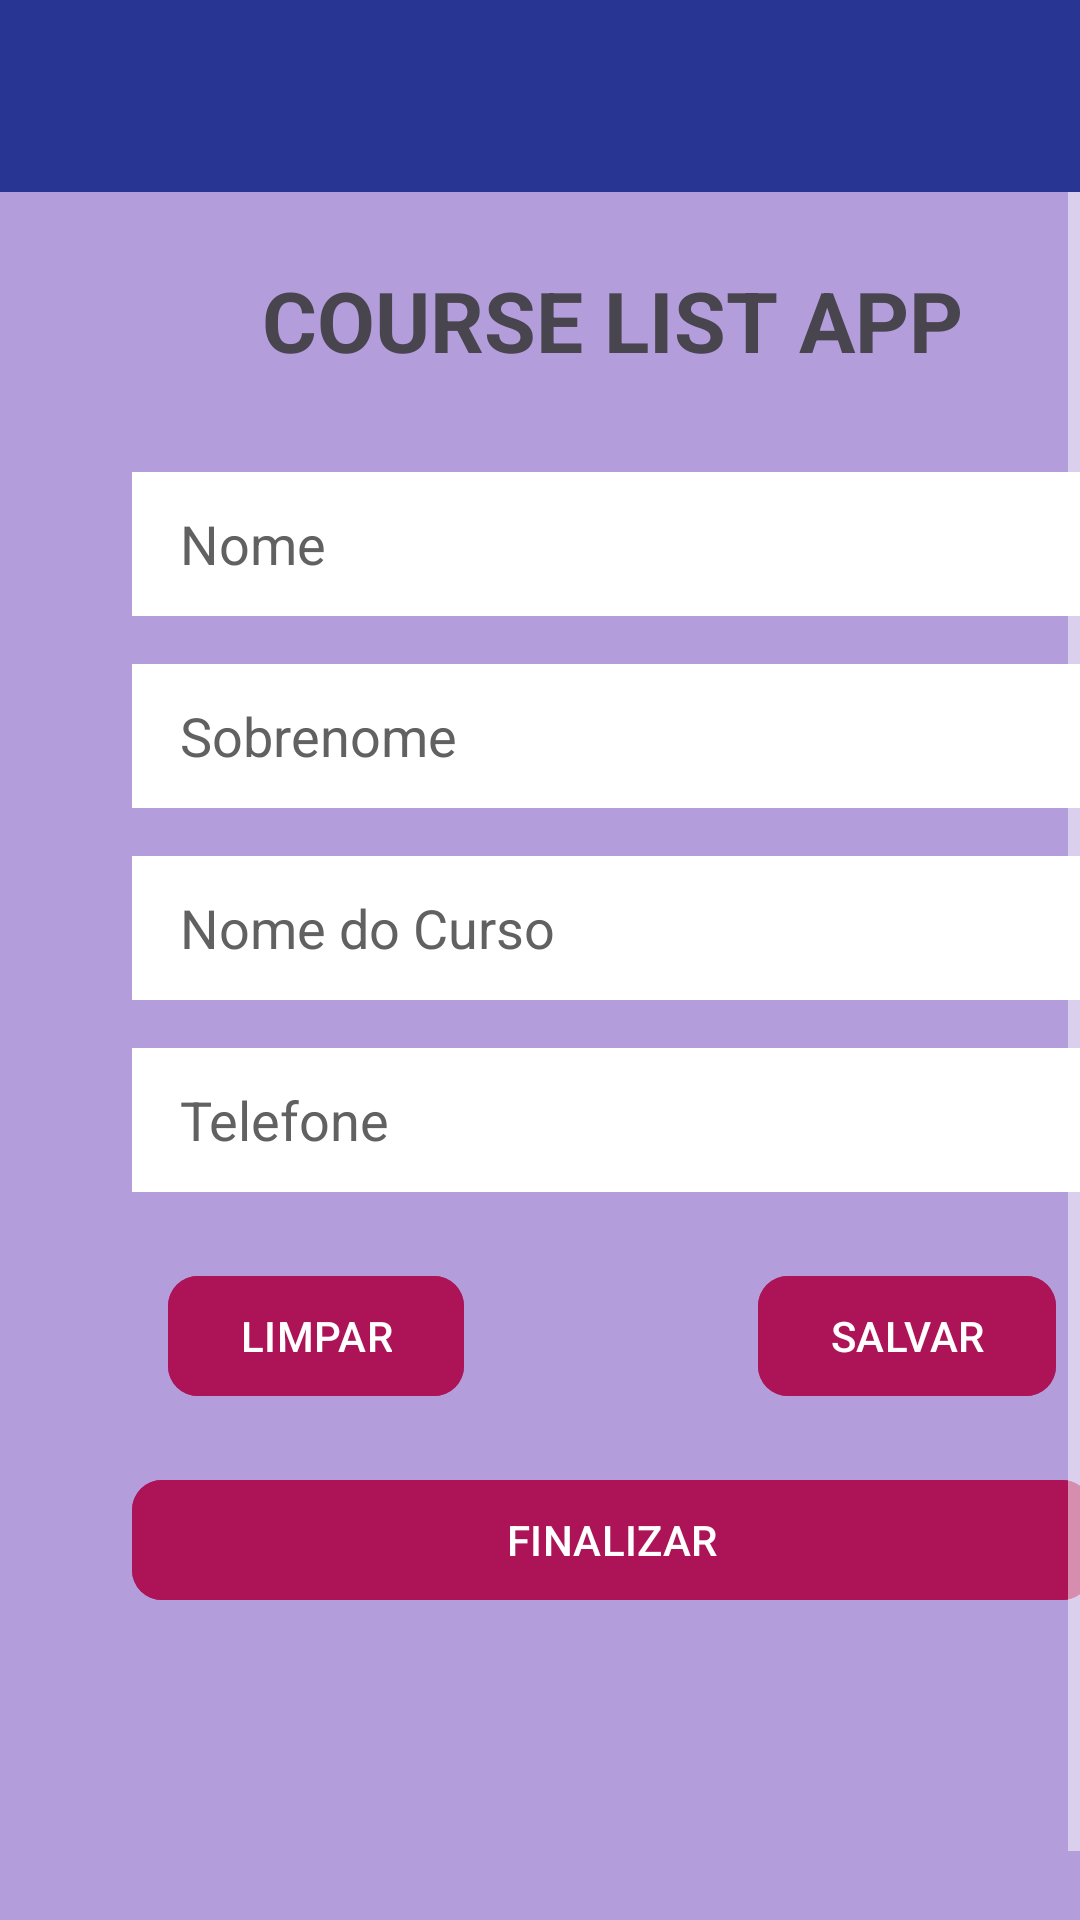

Layout XML and referenced resources for this Android screen:
<!-- AndroidManifest.xml: activity theme Base.Theme.CourseListApp.NoActionBar -->
<!-- res/layout/activity_main.xml -->
<?xml version="1.0" encoding="utf-8"?>
<androidx.constraintlayout.widget.ConstraintLayout xmlns:android="http://schemas.android.com/apk/res/android"
    xmlns:app="http://schemas.android.com/apk/res-auto"
    xmlns:tools="http://schemas.android.com/tools"
    android:layout_width="match_parent"
    android:layout_height="match_parent"
    android:background="#B39DDB"
    tools:context=".MainActivity">

    <include
        android:id="@+id/app_bar_layout_main_activity"
        layout="@layout/layout_app_bar_main"
        app:layout_constraintEnd_toEndOf="parent"
        app:layout_constraintStart_toStartOf="parent"
        app:layout_constraintTop_toTopOf="parent" />

    <ScrollView
        android:layout_width="match_parent"
        android:layout_height="0dp"
        android:fillViewport="true"
        app:layout_behavior="com.google.android.material.appbar.AppBarLayout$ScrollingViewBehavior"
        app:layout_constraintBottom_toBottomOf="parent"
        app:layout_constraintEnd_toEndOf="parent"
        app:layout_constraintStart_toStartOf="parent"
        app:layout_constraintTop_toBottomOf="@+id/app_bar_layout_main_activity">

        <androidx.constraintlayout.widget.ConstraintLayout
            android:layout_width="match_parent"
            android:layout_height="wrap_content"
            android:layout_margin="24dp">

            <TextView
                android:id="@+id/tv_title_course_list_2023_main_activity"
                android:layout_width="0dp"
                android:layout_height="wrap_content"
                android:fontFamily="sans-serif"
                android:text="@string/app_name"
                android:textAlignment="center"
                android:textSize="28sp"
                android:textStyle="bold"
                android:textAllCaps="true"
                app:layout_constraintEnd_toEndOf="parent"
                app:layout_constraintStart_toStartOf="parent"
                app:layout_constraintTop_toTopOf="parent" />

            <EditText
                android:id="@+id/et_input_first_name_main_activity"
                android:layout_width="320dp"
                android:layout_height="48dp"
                android:layout_marginTop="32dp"
                android:autofillHints="name"
                android:background="@color/white"
                android:ems="10"
                android:hint="@string/hint_first_name"
                android:inputType="text"
                android:paddingHorizontal="16dp"
                android:textColor="@color/black"
                android:textColorHint="#616161"
                app:layout_constraintEnd_toEndOf="parent"
                app:layout_constraintStart_toStartOf="parent"
                app:layout_constraintTop_toBottomOf="@+id/tv_title_course_list_2023_main_activity" />

            <EditText
                android:id="@+id/et_input_last_name_main_activity"
                android:layout_width="320dp"
                android:layout_height="48dp"
                android:layout_marginTop="16dp"
                android:autofillHints="name"
                android:background="@color/white"
                android:ems="10"
                android:hint="@string/hint_last_name"
                android:inputType="text"
                android:paddingHorizontal="16dp"
                android:textColor="@color/black"
                android:textColorHint="#616161"
                app:layout_constraintEnd_toEndOf="parent"
                app:layout_constraintStart_toStartOf="parent"
                app:layout_constraintTop_toBottomOf="@+id/et_input_first_name_main_activity" />

            <EditText
                android:id="@+id/et_input_course_name_main_activity"
                android:layout_width="320dp"
                android:layout_height="48dp"
                android:layout_marginTop="16dp"
                android:autofillHints="name"
                android:background="@color/white"
                android:ems="10"
                android:hint="@string/hint_course_name"
                android:inputType="text"
                android:paddingHorizontal="16dp"
                android:textColor="@color/black"
                android:textColorHint="#616161"
                app:layout_constraintEnd_toEndOf="parent"
                app:layout_constraintStart_toStartOf="parent"
                app:layout_constraintTop_toBottomOf="@+id/et_input_last_name_main_activity" />

            <EditText
                android:id="@+id/et_input_phone_number_main_activity"
                android:layout_width="320dp"
                android:layout_height="48dp"
                android:layout_marginTop="16dp"
                android:autofillHints="phone"
                android:background="@color/white"
                android:ems="10"
                android:hint="@string/hint_phone_number"
                android:inputType="phone"
                android:paddingHorizontal="16dp"
                android:textColor="@color/black"
                android:textColorHint="#616161"
                app:layout_constraintEnd_toEndOf="parent"
                app:layout_constraintStart_toStartOf="parent"
                app:layout_constraintTop_toBottomOf="@+id/et_input_course_name_main_activity" />

            <com.google.android.material.button.MaterialButton
                android:id="@+id/btn_clear_main_activity"
                android:layout_width="0dp"
                android:layout_height="48dp"
                android:layout_marginStart="32dp"
                android:layout_marginTop="24dp"
                android:backgroundTint="@color/colorAccent"
                android:text="@string/btn_clear"
                android:textAllCaps="true"
                app:cornerRadius="10dp"
                app:layout_constraintStart_toStartOf="parent"
                app:layout_constraintTop_toBottomOf="@+id/et_input_phone_number_main_activity" />

            <com.google.android.material.button.MaterialButton
                android:id="@+id/btn_save_main_activity"
                android:layout_width="0dp"
                android:layout_height="48dp"
                android:layout_marginTop="24dp"
                android:layout_marginEnd="32dp"
                android:backgroundTint="@color/colorAccent"
                android:text="@string/btn_save"
                android:textAllCaps="true"
                app:cornerRadius="10dp"
                app:layout_constraintEnd_toEndOf="parent"
                app:layout_constraintTop_toBottomOf="@+id/et_input_phone_number_main_activity" />

            <com.google.android.material.button.MaterialButton
                android:id="@+id/btn_finish_main_activity"
                android:layout_width="320dp"
                android:layout_height="48dp"
                android:layout_marginHorizontal="32dp"
                android:layout_marginTop="92dp"
                android:backgroundTint="@color/colorAccent"
                android:text="@string/btn_finish"
                android:textAllCaps="true"
                app:backgroundTint="@null"
                app:cornerRadius="10dp"
                app:layout_constraintEnd_toEndOf="parent"
                app:layout_constraintStart_toStartOf="parent"
                app:layout_constraintTop_toBottomOf="@+id/et_input_phone_number_main_activity" />

        </androidx.constraintlayout.widget.ConstraintLayout>

    </ScrollView>

</androidx.constraintlayout.widget.ConstraintLayout>
<!-- res/layout/layout_app_bar_main.xml (included above) -->
<?xml version="1.0" encoding="utf-8"?>
<com.google.android.material.appbar.AppBarLayout xmlns:android="http://schemas.android.com/apk/res/android"
    xmlns:app="http://schemas.android.com/apk/res-auto"
    android:id="@+id/abl_main_activity"
    android:layout_width="match_parent"
    android:layout_height="wrap_content"
    android:elevation="10dp"
    android:theme="@style/Base.Theme.CourseListApp.AppBarOverlay"
    app:elevation="10dp">

    <androidx.appcompat.widget.Toolbar
        android:id="@+id/tb_main_activity"
        android:layout_width="match_parent"
        android:layout_height="wrap_content"
        android:minHeight="?attr/actionBarSize"
        android:background="@color/colorPrimary"
        app:titleTextColor="@color/white"
        android:elevation="10dp"
        app:popupTheme="@style/Base.Theme.CourseListApp.PopupOverlay" />

</com.google.android.material.appbar.AppBarLayout>
<!-- resources referenced by this layout -->
<resources>
  <color name="black">#FF000000</color>
  <color name="colorAccent">#AD1457</color>
  <color name="colorPrimary">#283593</color>
  <color name="white">#FFFFFFFF</color>
  <string name="app_name">Course List App</string>
  <string name="btn_clear">Limpar</string>
  <string name="btn_finish">Finalizar</string>
  <string name="btn_save">Salvar</string>
  <string name="hint_course_name">Nome do Curso</string>
  <string name="hint_first_name">Nome</string>
  <string name="hint_last_name">Sobrenome</string>
  <string name="hint_phone_number">Telefone</string>
  <style name="Base.Theme.CourseListApp.AppBarOverlay" parent="ThemeOverlay.MaterialComponents.Dark.ActionBar" />
  <style name="Base.Theme.CourseListApp.PopupOverlay" parent="ThemeOverlay.AppCompat.Light">
          <item name="android:textStyle">bold</item>
          <item name="android:textAllCaps">false</item>
      </style>
  <style name="Base.Theme.CourseListApp.NoActionBar">
          <item name="windowActionBar">false</item>
          <item name="windowNoTitle">true</item>
          <item name="colorControlNormal">@color/white</item>
      </style>
</resources>
